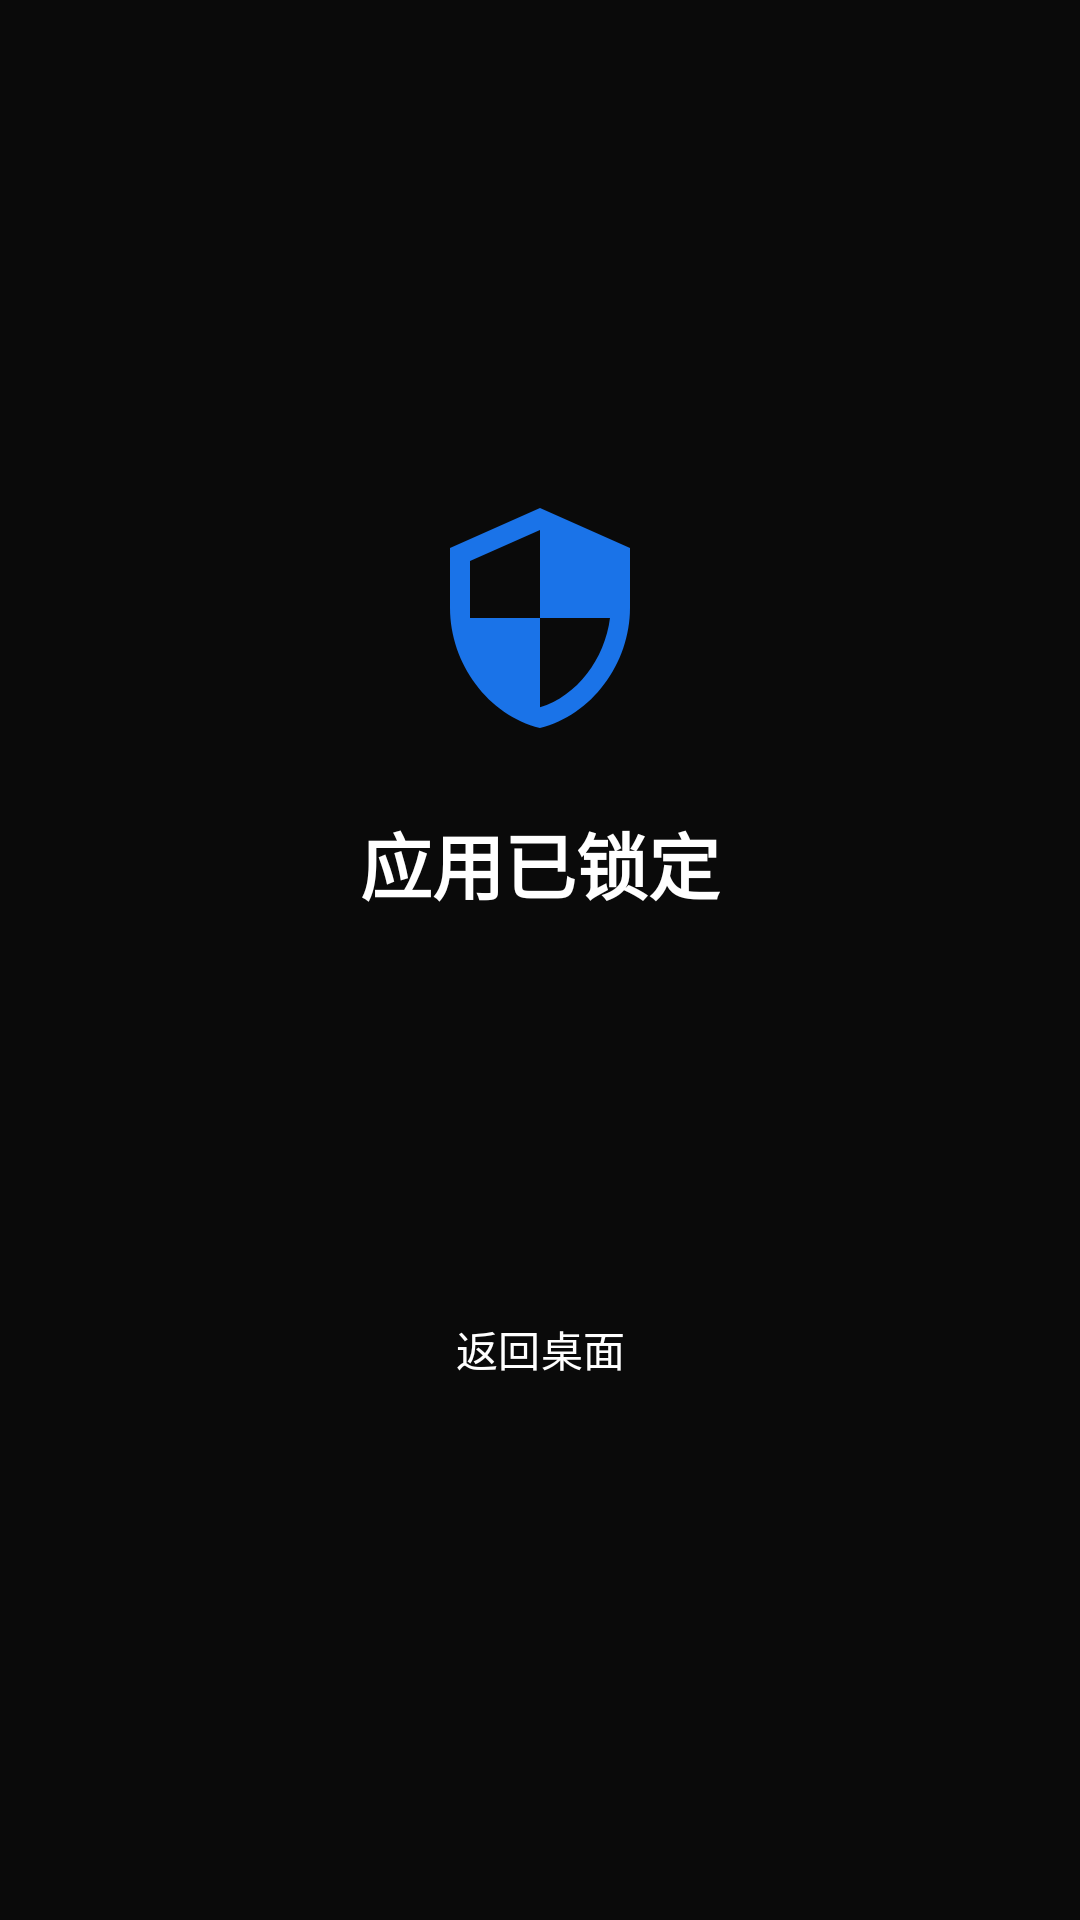

The Android layout XML behind this screen, and the referenced resources:
<!-- AndroidManifest.xml: activity theme BlockTheme -->
<!-- res/layout/activity_block.xml -->
<?xml version="1.0" encoding="utf-8"?>
<LinearLayout xmlns:android="http://schemas.android.com/apk/res/android"
    android:layout_width="match_parent"
    android:layout_height="match_parent"
    android:background="@color/block_bg"
    android:gravity="center"
    android:orientation="vertical"
    android:padding="32dp">

    <ImageView
        android:layout_width="80dp"
        android:layout_height="80dp"
        android:src="@drawable/ic_shield" />

    <TextView
        android:layout_width="wrap_content"
        android:layout_height="wrap_content"
        android:layout_marginTop="24dp"
        android:text="@string/blocked_title"
        android:textColor="@android:color/white"
        android:textSize="24sp"
        android:textStyle="bold" />

    <TextView
        android:id="@+id/tvBlockReason"
        android:layout_width="wrap_content"
        android:layout_height="wrap_content"
        android:layout_marginTop="16dp"
        android:gravity="center"
        android:textColor="#CCFFFFFF"
        android:textSize="16sp" />

    <TextView
        android:id="@+id/tvCooldownRemaining"
        android:layout_width="wrap_content"
        android:layout_height="wrap_content"
        android:layout_marginTop="24dp"
        android:textColor="@color/accent"
        android:textSize="20sp"
        android:textStyle="bold" />

    <Button
        android:id="@+id/btnGoHome"
        style="@style/Widget.Material3.Button.OutlinedButton"
        android:layout_width="wrap_content"
        android:layout_height="wrap_content"
        android:layout_marginTop="32dp"
        android:text="@string/go_back"
        android:textColor="@android:color/white" />
</LinearLayout>
<!-- resources referenced by this layout -->
<resources>
  <color name="accent">#FF6D00</color>
  <color name="block_bg">#CC000000</color>
  <!-- drawable ic_shield (drawable) -->
  <vector xmlns:android="http://schemas.android.com/apk/res/android"
      android:width="24dp"
      android:height="24dp"
      android:viewportWidth="24"
      android:viewportHeight="24">
      <path
          android:fillColor="#1A73E8"
          android:pathData="M12,1L3,5v6c0,5.55 3.84,10.74 9,12 5.16,-1.26 9,-6.45 9,-12V5L12,1zM12,11.99h7c-0.53,4.12 -3.28,7.79 -7,8.94V12H5V6.3l7,-3.11v8.8z" />
  </vector>
  <string name="blocked_title">应用已锁定</string>
  <string name="go_back">返回桌面</string>
  <style name="BlockTheme" parent="Theme.Material3.Light.NoActionBar">
          <item name="android:windowBackground">@color/block_bg</item>
          <item name="android:windowIsTranslucent">false</item>
          <item name="android:statusBarColor">#CC000000</item>
      </style>
</resources>
